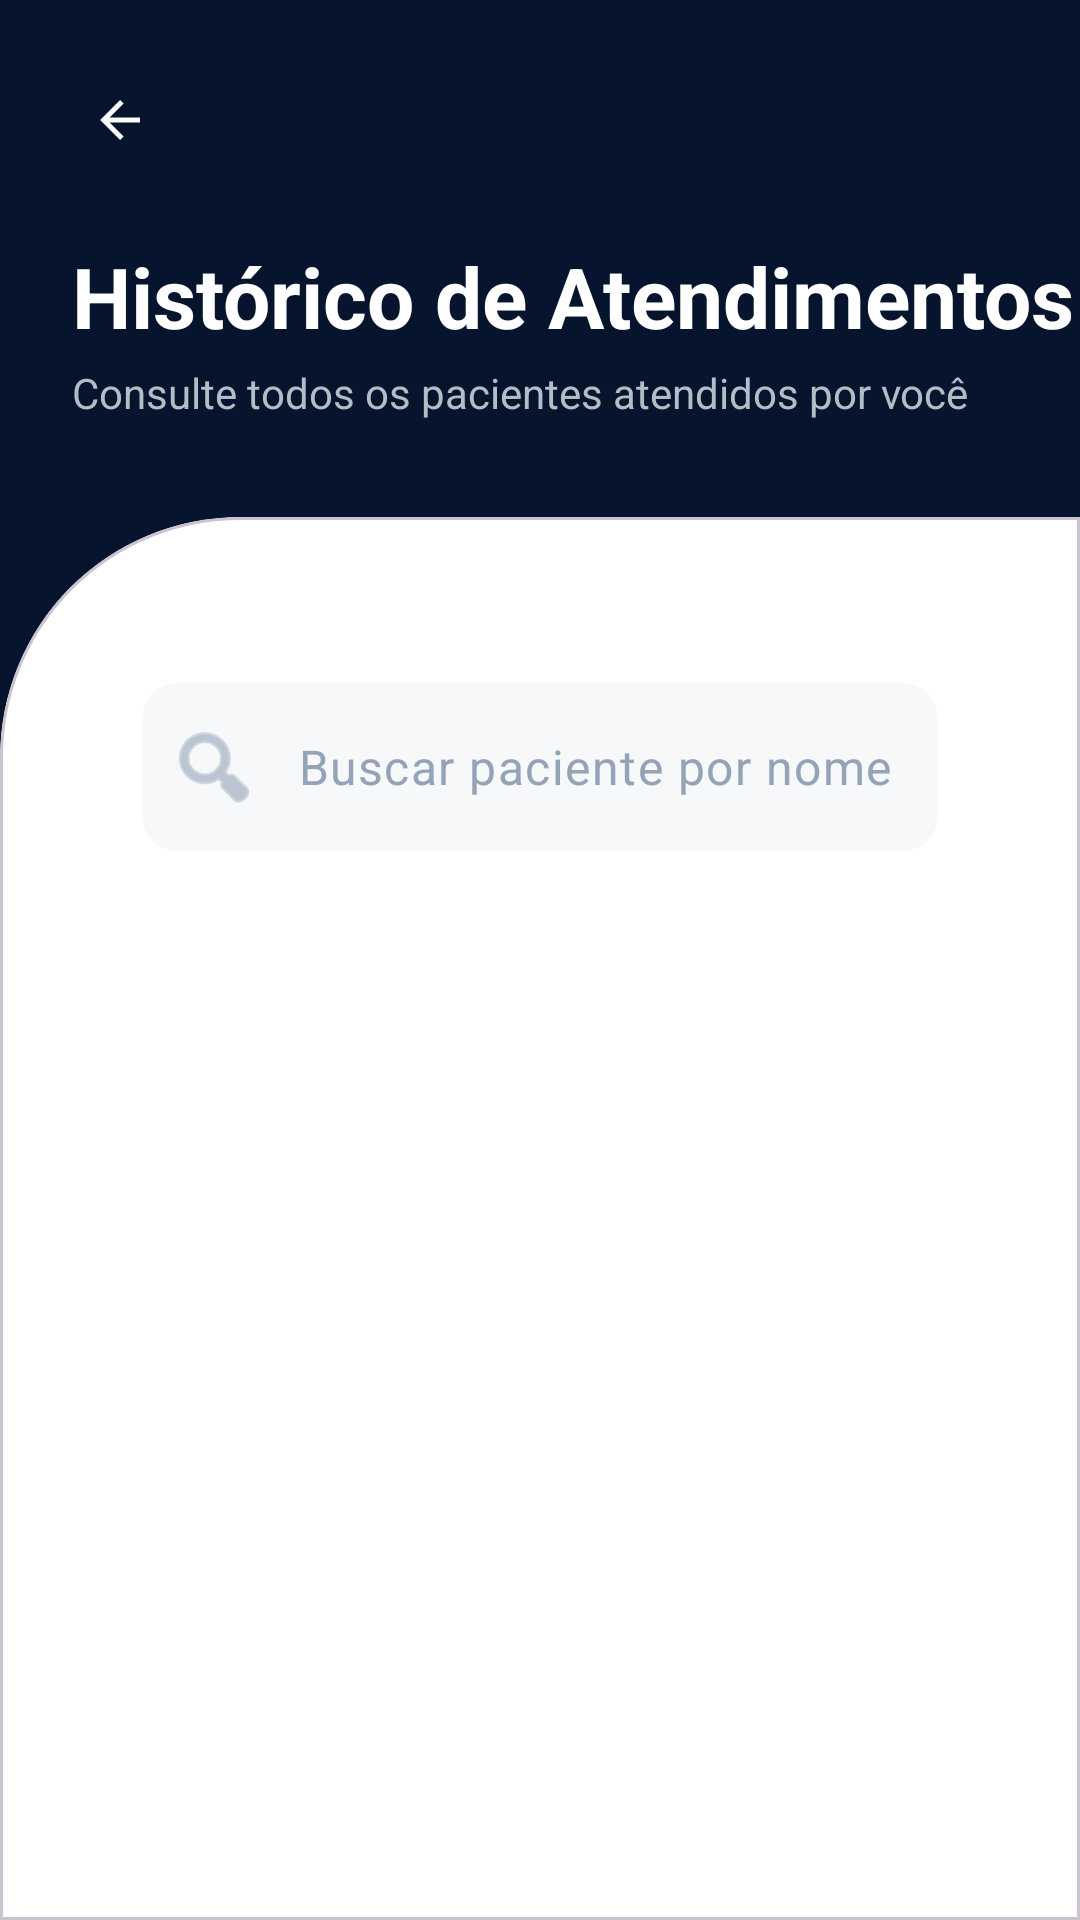

This screen was rendered from an Android layout file. Write that file and the resources it references.
<!-- AndroidManifest.xml: application theme Theme.IMed -->
<!-- res/layout/activity_historico_consultas_medico.xml -->
<?xml version="1.0" encoding="utf-8"?>
<androidx.constraintlayout.widget.ConstraintLayout xmlns:android="http://schemas.android.com/apk/res/android"
    xmlns:app="http://schemas.android.com/apk/res-auto"
    xmlns:tools="http://schemas.android.com/tools"
    android:layout_width="match_parent"
    android:layout_height="match_parent"
    android:background="@color/primary_navy"
    tools:context=".HistoricoConsultasMedicoActivity">

    
    <com.google.android.material.button.MaterialButton
        android:id="@+id/btnVoltar"
        style="@style/Widget.Material3.Button.IconButton"
        android:layout_width="wrap_content"
        android:layout_height="wrap_content"
        android:layout_marginStart="16dp"
        android:layout_marginTop="16dp"
        app:icon="?attr/homeAsUpIndicator"
        app:iconTint="@color/pure_white"
        app:layout_constraintStart_toStartOf="parent"
        app:layout_constraintTop_toTopOf="parent" />

    <TextView
        android:id="@+id/tvHistoryTitle"
        android:layout_width="wrap_content"
        android:layout_height="wrap_content"
        android:layout_marginStart="24dp"
        android:layout_marginTop="16dp"
        android:text="Histórico de Atendimentos"
        android:textColor="@color/pure_white"
        android:textSize="28sp"
        android:textStyle="bold"
        app:layout_constraintStart_toStartOf="parent"
        app:layout_constraintTop_toBottomOf="@id/btnVoltar" />

    <TextView
        android:id="@+id/tvHistorySubtitle"
        android:layout_width="0dp"
        android:layout_height="wrap_content"
        android:layout_marginStart="24dp"
        android:layout_marginEnd="32dp"
        android:layout_marginTop="4dp"
        android:text="Consulte todos os pacientes atendidos por você"
        android:textColor="#B0BEC5"
        android:textSize="14sp"
        app:layout_constraintEnd_toEndOf="parent"
        app:layout_constraintStart_toStartOf="parent"
        app:layout_constraintTop_toBottomOf="@id/tvHistoryTitle" />

    
    <com.google.android.material.card.MaterialCardView
        android:id="@+id/historyContentCard"
        android:layout_width="match_parent"
        android:layout_height="0dp"
        android:layout_marginTop="32dp"
        app:cardBackgroundColor="@color/pure_white"
        app:cardElevation="0dp"
        app:layout_constraintBottom_toBottomOf="parent"
        app:layout_constraintTop_toBottomOf="@id/tvHistorySubtitle"
        app:shapeAppearanceOverlay="@style/ShapeAppearance.IMed.LoginCard">

        <androidx.constraintlayout.widget.ConstraintLayout
            android:layout_width="match_parent"
            android:layout_height="match_parent"
            android:paddingHorizontal="16dp"
            android:paddingTop="32dp">

            
            <com.google.android.material.textfield.TextInputLayout
                android:id="@+id/searchLayout"
                android:layout_width="match_parent"
                android:layout_height="wrap_content"
                android:layout_marginHorizontal="8dp"
                app:boxBackgroundMode="none"
                app:hintEnabled="false"
                app:layout_constraintTop_toTopOf="parent"
                app:startIconDrawable="@android:drawable/ic_menu_search"
                app:startIconTint="@color/hint_gray">

                <com.google.android.material.textfield.TextInputEditText
                    android:id="@+id/etSearchPatient"
                    android:layout_width="match_parent"
                    android:layout_height="56dp"
                    android:background="@drawable/bg_input_new"
                    android:hint="Buscar paciente por nome..."
                    android:inputType="textPersonName"
                    android:paddingHorizontal="16dp"
                    android:textColor="@color/pure_black"
                    android:textColorHint="@color/hint_gray" />
            </com.google.android.material.textfield.TextInputLayout>

            
            <androidx.recyclerview.widget.RecyclerView
                android:id="@+id/rvHistoricoMedico"
                android:layout_width="match_parent"
                android:layout_height="0dp"
                android:layout_marginTop="16dp"
                android:clipToPadding="false"
                android:paddingBottom="24dp"
                app:layout_constraintBottom_toBottomOf="parent"
                app:layout_constraintTop_toBottomOf="@id/searchLayout"
                tools:listitem="@layout/item_historico_medico" />

        </androidx.constraintlayout.widget.ConstraintLayout>
    </com.google.android.material.card.MaterialCardView>

</androidx.constraintlayout.widget.ConstraintLayout>
<!-- res/layout/item_historico_medico.xml (included above) -->
<?xml version="1.0" encoding="utf-8"?>
<com.google.android.material.card.MaterialCardView xmlns:android="http://schemas.android.com/apk/res/android"
    xmlns:app="http://schemas.android.com/apk/res-auto"
    xmlns:tools="http://schemas.android.com/tools"
    android:layout_width="match_parent"
    android:layout_height="wrap_content"
    android:layout_marginHorizontal="8dp"
    android:layout_marginVertical="6dp"
    app:cardBackgroundColor="@color/pure_white"
    app:cardCornerRadius="24dp"
    app:cardElevation="2dp"
    app:strokeColor="#F1F5F9"
    app:strokeWidth="1dp">

    <androidx.constraintlayout.widget.ConstraintLayout
        android:layout_width="match_parent"
        android:layout_height="wrap_content"
        android:padding="16dp">

        <com.google.android.material.card.MaterialCardView
            android:id="@+id/cardPatientIcon"
            android:layout_width="52dp"
            android:layout_height="52dp"
            app:cardBackgroundColor="@color/input_gray"
            app:cardCornerRadius="26dp"
            app:cardElevation="0dp"
            app:layout_constraintStart_toStartOf="parent"
            app:layout_constraintTop_toTopOf="parent">

            <ImageView
                android:id="@+id/ivPatientPhoto"
                android:layout_width="match_parent"
                android:layout_height="match_parent"
                android:scaleType="centerCrop"
                android:src="@android:drawable/ic_menu_myplaces"
                app:tint="@color/primary_navy"
                tools:ignore="ContentDescription" />
        </com.google.android.material.card.MaterialCardView>

        <TextView
            android:id="@+id/tvDataAtendimento"
            android:layout_width="0dp"
            android:layout_height="wrap_content"
            android:layout_marginStart="16dp"
            android:text="00/00/0000 00:00"
            android:textColor="@color/primary_navy"
            android:textSize="17sp"
            android:textStyle="bold"
            app:layout_constraintEnd_toEndOf="parent"
            app:layout_constraintStart_toEndOf="@id/cardPatientIcon"
            app:layout_constraintTop_toTopOf="@id/cardPatientIcon" />

        <TextView
            android:id="@+id/tvNomePacienteAtendido"
            android:layout_width="0dp"
            android:layout_height="wrap_content"
            android:text="Nome do Paciente"
            android:textColor="@color/accent_blue"
            android:textSize="14sp"
            app:layout_constraintEnd_toEndOf="parent"
            app:layout_constraintStart_toStartOf="@id/tvDataAtendimento"
            app:layout_constraintTop_toBottomOf="@id/tvDataAtendimento" />

        <TextView
            android:id="@+id/tvResumoAtendimento"
            android:layout_width="0dp"
            android:layout_height="wrap_content"
            android:layout_marginTop="16dp"
            android:background="@drawable/bg_input_new"
            android:padding="12dp"
            android:text="Resumo: Toque para ver o prontuário completo"
            android:textColor="@color/hint_gray"
            android:textSize="13sp"
            app:layout_constraintEnd_toEndOf="parent"
            app:layout_constraintStart_toStartOf="parent"
            app:layout_constraintTop_toBottomOf="@id/cardPatientIcon" />

        <com.google.android.material.button.MaterialButton
            android:id="@+id/btnVerProntuarioMedico"
            style="@style/Widget.Material3.Button.TonalButton"
            android:layout_width="match_parent"
            android:layout_height="50dp"
            android:layout_marginTop="16dp"
            android:text="@string/btn_view_record"
            android:textAllCaps="false"
            android:textColor="@color/primary_navy"
            android:textStyle="bold"
            app:cornerRadius="14dp"
            app:layout_constraintTop_toBottomOf="@id/tvResumoAtendimento" />

    </androidx.constraintlayout.widget.ConstraintLayout>
</com.google.android.material.card.MaterialCardView>
<!-- resources referenced by this layout -->
<resources>
  <color name="accent_blue">#0D47A1</color>
  <color name="hint_gray">#94A3B8</color>
  <color name="input_gray">#F7F8F9</color>
  <color name="primary_navy">#06152D</color>
  <color name="pure_black">#000000</color>
  <color name="pure_white">#FFFFFF</color>
  <!-- drawable bg_input_new (drawable) -->
  <?xml version="1.0" encoding="utf-8"?>
  <shape xmlns:android="http://schemas.android.com/apk/res/android">
      <solid android:color="@color/input_gray" />
      <corners android:radius="12dp" />
  </shape>
  <string name="btn_view_record">VER PRONTUÁRIO</string>
  <style name="ShapeAppearance.IMed.LoginCard" parent="">
          <item name="cornerSizeTopLeft">80dp</item>
          <item name="cornerSizeTopRight">0dp</item>
          <item name="cornerSizeBottomLeft">0dp</item>
          <item name="cornerSizeBottomRight">0dp</item>
      </style>
  <style name="Theme.IMed" parent="Base.Theme.IMed" />
  <style name="Base.Theme.IMed" parent="Theme.Material3.DayNight.NoActionBar">
          <item name="colorPrimary">@color/primary_navy</item>
          <item name="colorSecondary">@color/accent_blue</item>
          <item name="android:statusBarColor">@color/primary_navy</item>
      </style>
</resources>
